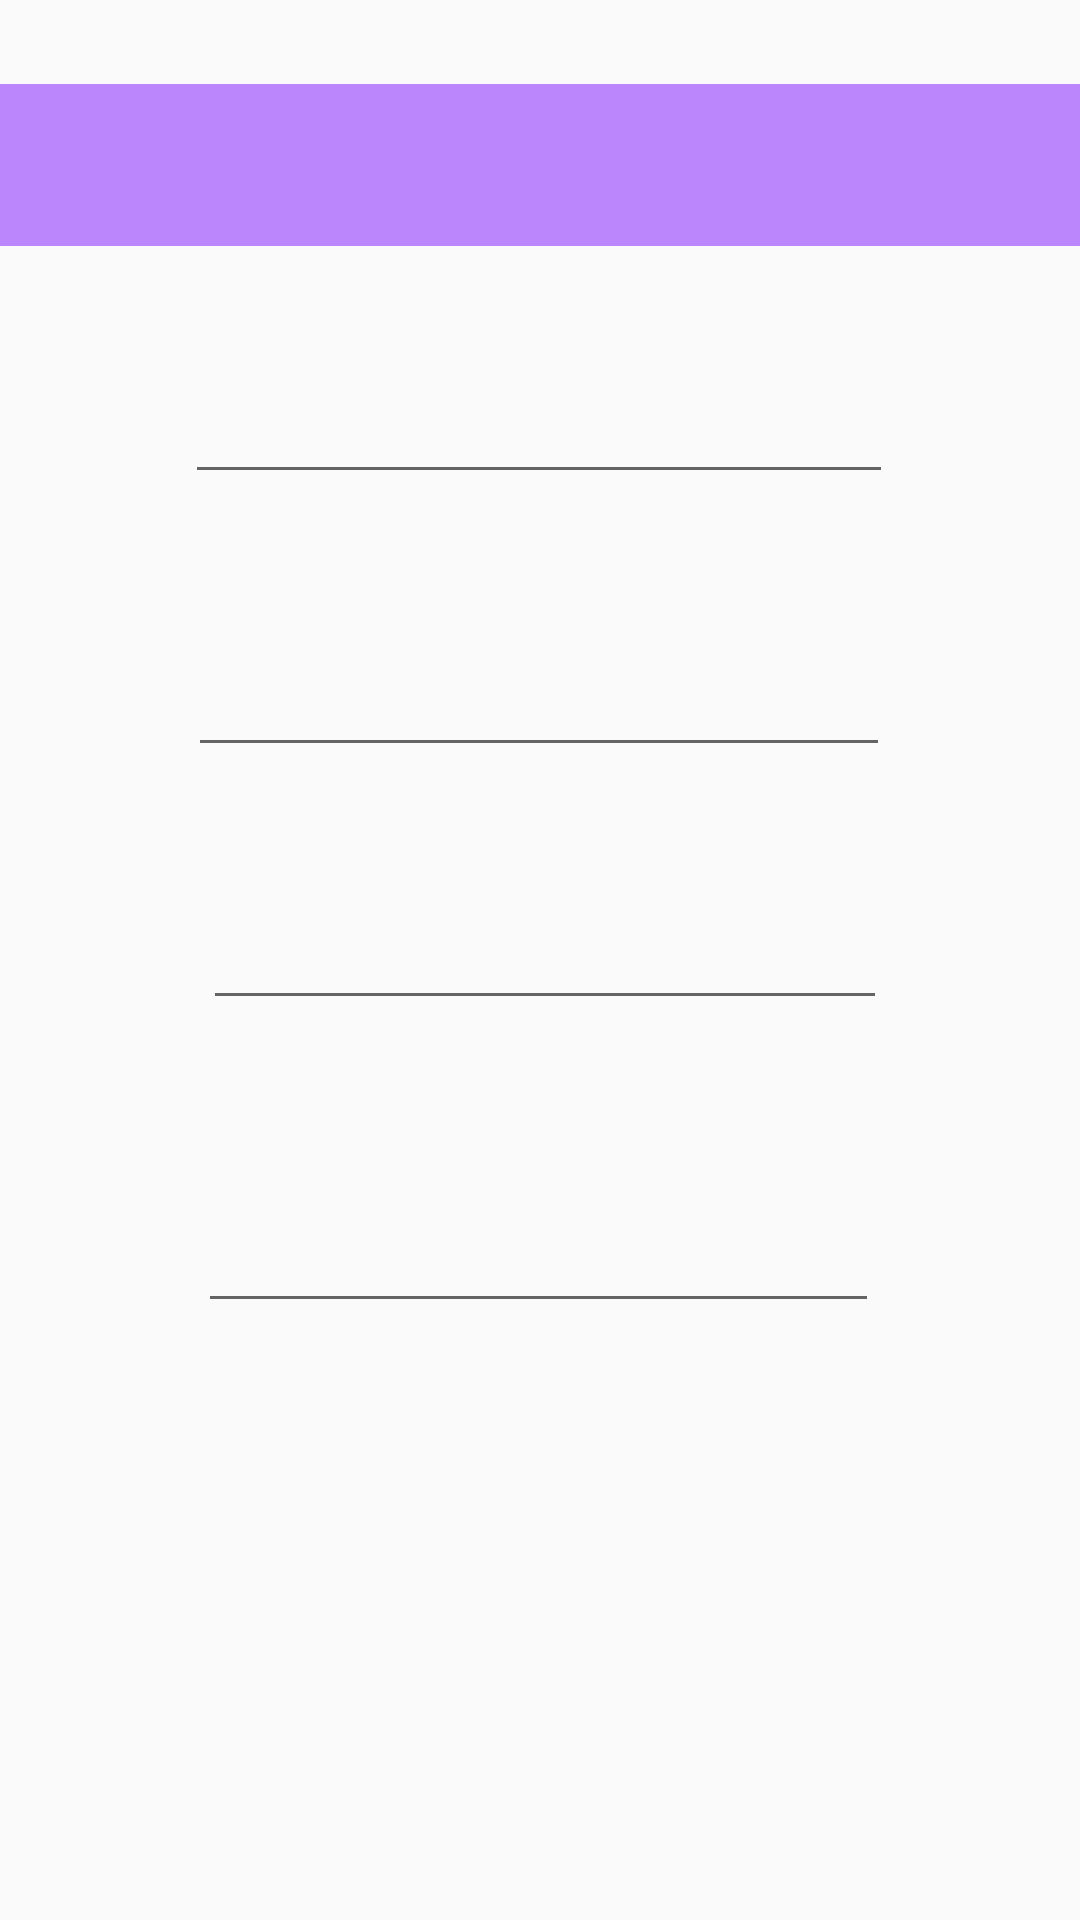

Produce the Android XML layout that renders to this screen, including the resource entries it uses.
<!-- AndroidManifest.xml: application theme Theme.P1PG1 -->
<!-- res/layout/activity_combo.xml -->
<?xml version="1.0" encoding="utf-8"?>
<android.support.constraint.ConstraintLayout xmlns:android="http://schemas.android.com/apk/res/android"
    xmlns:app="http://schemas.android.com/apk/res-auto"
    xmlns:tools="http://schemas.android.com/tools"
    android:layout_width="match_parent"
    android:layout_height="match_parent"
    android:orientation="horizontal"
    tools:context=".ActivityCombo">


    <Spinner
        android:id="@+id/empleado"
        android:layout_width="406dp"
        android:layout_height="54dp"
        android:background="@color/purple_200"
        app:layout_constraintBottom_toBottomOf="parent"
        app:layout_constraintStart_toStartOf="parent"
        app:layout_constraintTop_toTopOf="parent"
        app:layout_constraintVertical_bias="0.048" />

    <EditText
        android:id="@+id/nomb"
        android:layout_width="236dp"
        android:layout_height="49dp"
        android:ems="10"
        android:inputType="textPersonName"
        app:layout_constraintBottom_toBottomOf="parent"
        app:layout_constraintEnd_toEndOf="parent"
        app:layout_constraintHorizontal_bias="0.497"
        app:layout_constraintStart_toStartOf="parent"
        app:layout_constraintTop_toBottomOf="@+id/empleado"
        app:layout_constraintVertical_bias="0.066" />

    <EditText
        android:id="@+id/ape"
        android:layout_width="234dp"
        android:layout_height="46dp"
        android:ems="10"
        android:inputType="textPersonName"
        app:layout_constraintBottom_toBottomOf="parent"
        app:layout_constraintEnd_toEndOf="parent"
        app:layout_constraintHorizontal_bias="0.497"
        app:layout_constraintStart_toStartOf="parent"
        app:layout_constraintTop_toBottomOf="@+id/nomb"
        app:layout_constraintVertical_bias="0.105" />

    <EditText
        android:id="@+id/eda"
        android:layout_width="228dp"
        android:layout_height="49dp"
        android:ems="10"
        android:inputType="textPersonName"
        app:layout_constraintBottom_toBottomOf="parent"
        app:layout_constraintEnd_toEndOf="parent"
        app:layout_constraintHorizontal_bias="0.513"
        app:layout_constraintStart_toStartOf="parent"
        app:layout_constraintTop_toBottomOf="@+id/ape"
        app:layout_constraintVertical_bias="0.105" />

    <EditText
        android:id="@+id/corre"
        android:layout_width="227dp"
        android:layout_height="57dp"
        android:ems="10"
        android:inputType="textPersonName"
        app:layout_constraintBottom_toBottomOf="parent"
        app:layout_constraintEnd_toEndOf="parent"
        app:layout_constraintHorizontal_bias="0.497"
        app:layout_constraintStart_toStartOf="parent"
        app:layout_constraintTop_toBottomOf="@+id/eda"
        app:layout_constraintVertical_bias="0.181" />
</android.support.constraint.ConstraintLayout>
<!-- resources referenced by this layout -->
<resources>
  <color name="purple_200">#FFBB86FC</color>
  <style name="Theme.P1PG1" parent="Theme.AppCompat.Light.DarkActionBar">
          
          <item name="colorPrimary">@color/purple_500</item>
          <item name="colorPrimaryDark">@color/purple_700</item>
          <item name="colorAccent">@color/teal_200</item>
          
      </style>
  <color name="purple_500">#FF6200EE</color>
  <color name="purple_700">#FF3700B3</color>
  <color name="teal_200">#FF03DAC5</color>
</resources>
